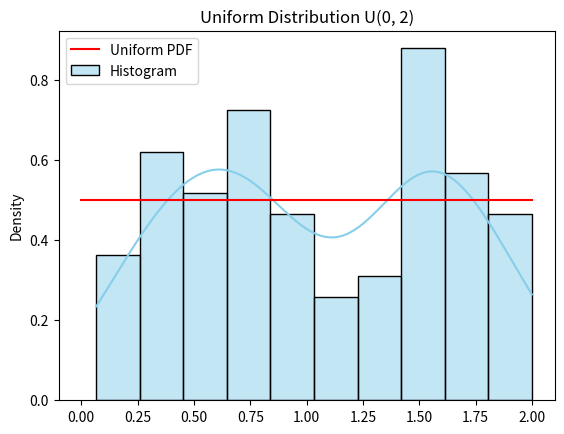
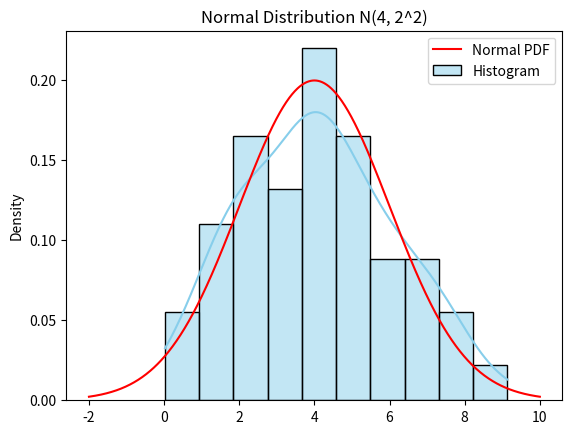
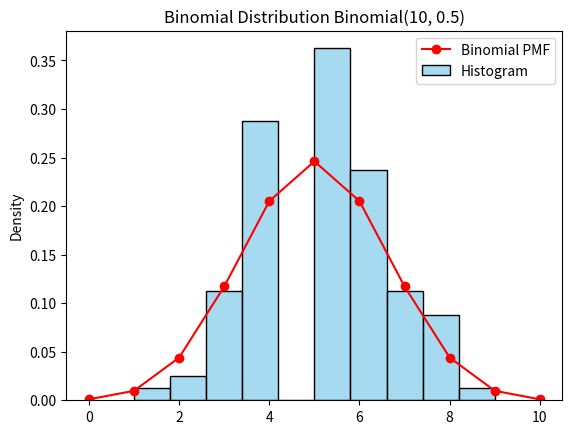
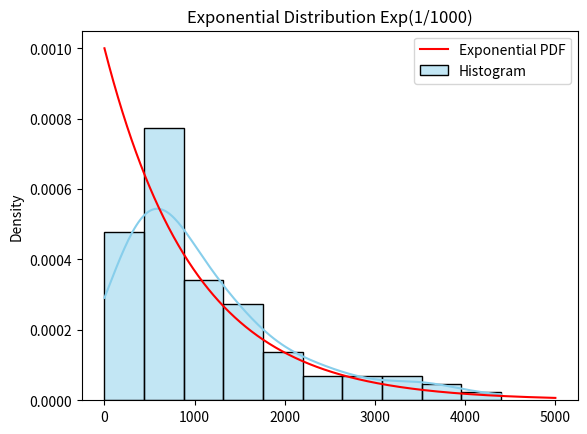

These figures' Python source, in order:
import numpy as np
import matplotlib.pyplot as plt
import seaborn as sns
from scipy.stats import uniform, norm, binom, expon

# Set the number of samples
n = 100

# Generate and plot for uniform distribution U(0, 2)
uniform_samples = np.random.uniform(0, 2, n)
sns.histplot(uniform_samples, kde=True, stat="density", bins=10, color="skyblue", label="Histogram")
x = np.linspace(0, 2, 1000)
plt.plot(x, uniform.pdf(x, loc=0, scale=2), 'r-', label="Uniform PDF")
plt.title("Uniform Distribution U(0, 2)")
plt.legend()
plt.show()

# Generate and plot for normal distribution N(4, 2^2)
normal_samples = np.random.normal(4, 2, n)
sns.histplot(normal_samples, kde=True, stat="density", bins=10, color="skyblue", label="Histogram")
x = np.linspace(-2, 10, 1000)
plt.plot(x, norm.pdf(x, loc=4, scale=2), 'r-', label="Normal PDF")
plt.title("Normal Distribution N(4, 2^2)")
plt.legend()
plt.show()

# Generate and plot for binomial distribution Binomial(10, 0.5)
binomial_samples = np.random.binomial(10, 0.5, n)
sns.histplot(binomial_samples, kde=False, stat="density", bins=10, color="skyblue", label="Histogram")
x = np.arange(0, 11)
plt.plot(x, binom.pmf(x, 10, 0.5), 'r-', marker="o", label="Binomial PMF")
plt.title("Binomial Distribution Binomial(10, 0.5)")
plt.legend()
plt.show()

# Generate and plot for exponential distribution Exp(1/1000)
exponential_samples = np.random.exponential(1000, n)
sns.histplot(exponential_samples, kde=True, stat="density", bins=10, color="skyblue", label="Histogram")
x = np.linspace(0, 5000, 1000)
plt.plot(x, expon.pdf(x, scale=1000), 'r-', label="Exponential PDF")
plt.title("Exponential Distribution Exp(1/1000)")
plt.legend()
plt.show()
